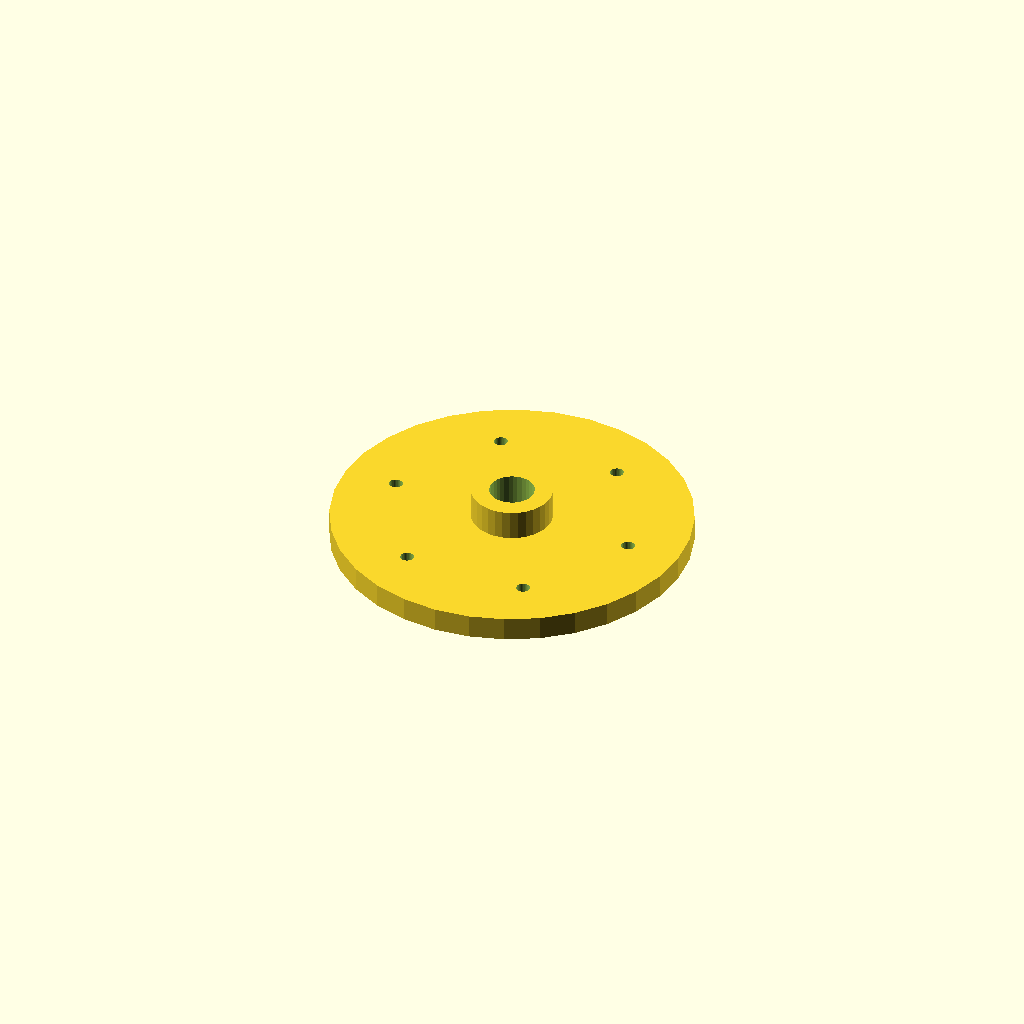
Cell 1 — every parameter at its default value.
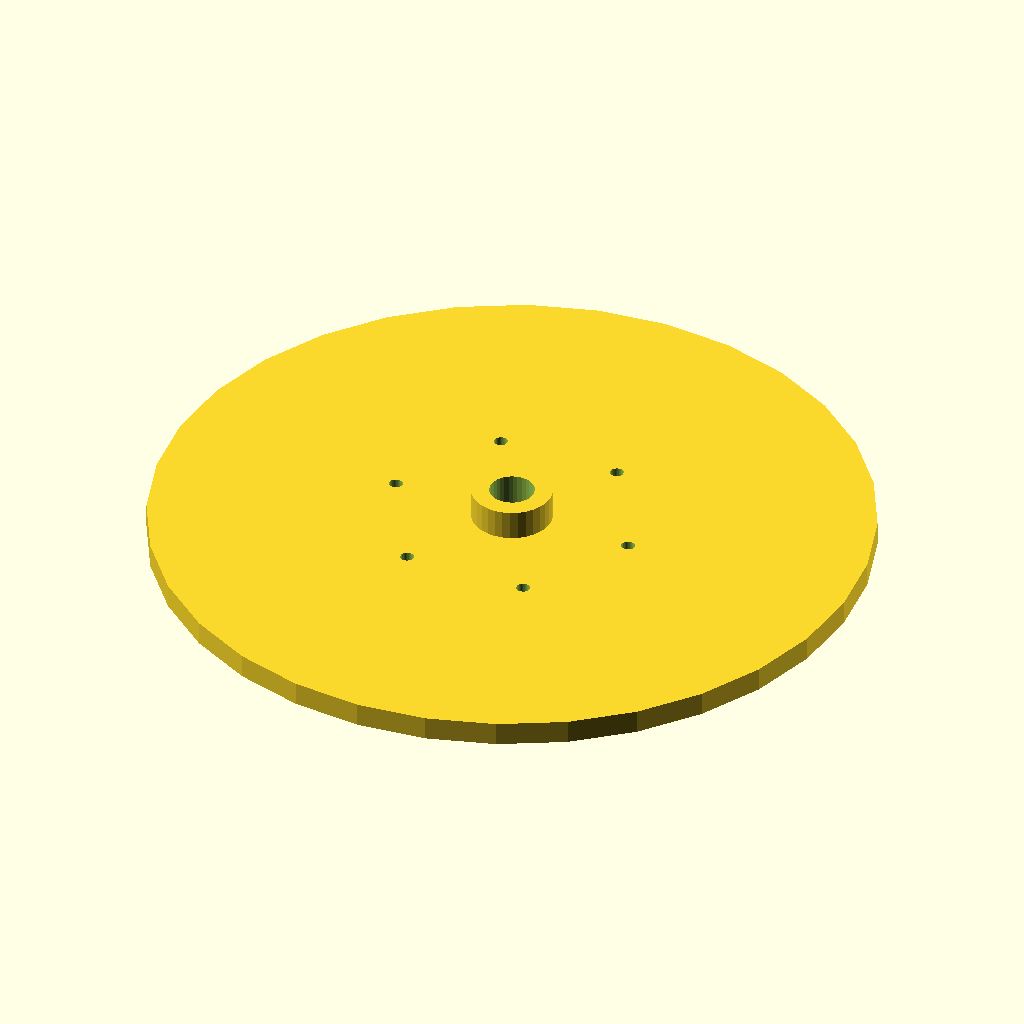
Cell 2 — flange_d set to 240, the other parameters unchanged.
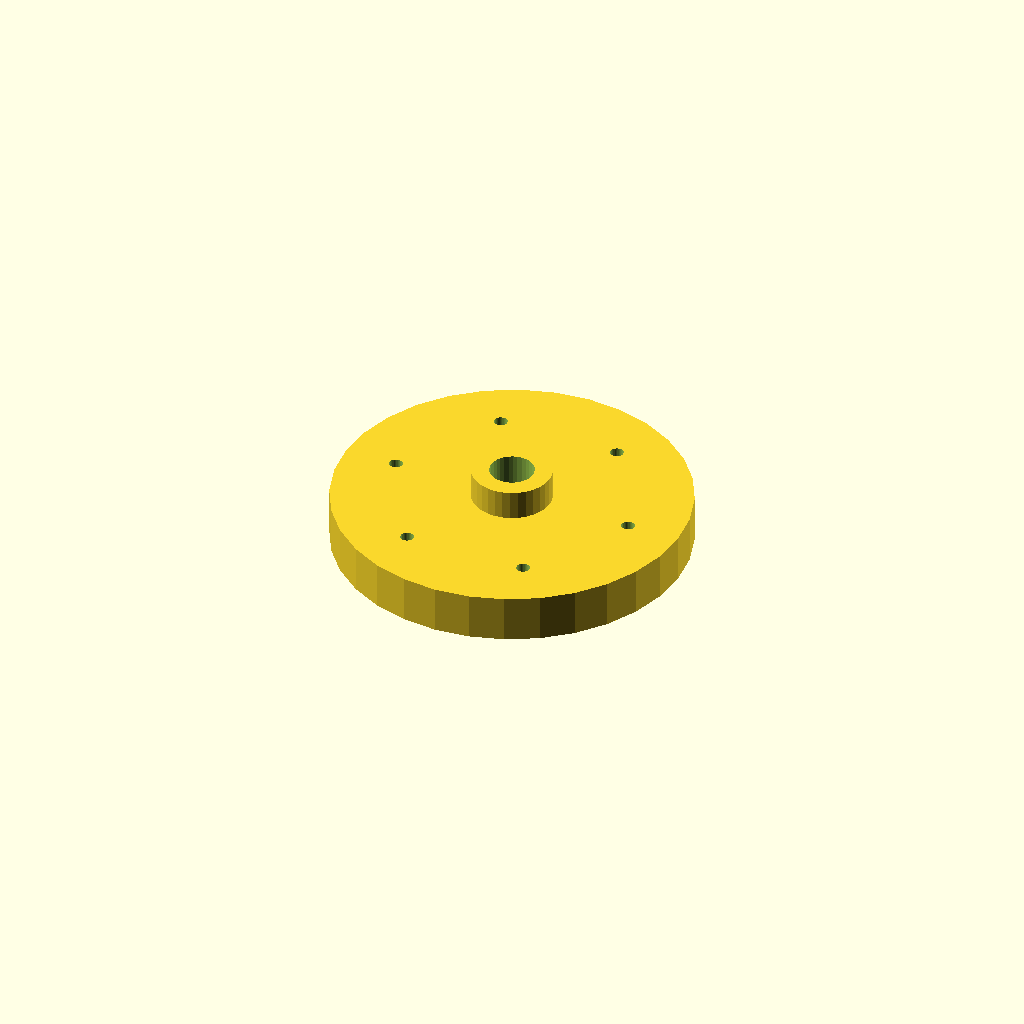
Cell 3: thickness = 16 (everything else at default).
All cells are drawn from one camera (rotation 55°, 0°, 25°, orthographic, colour scheme Cornfield), so only the parameter changes between them.
The OpenSCAD source (optional_data/data/place1/boltcircles/part_0151.scad):
$fn = 32;

// ----------------------------------------------------------------------
// Flange Ø120 x 8
// 6 holes on a Ø84 bolt circle, bolted joints
// ----------------------------------------------------------------------

// --- parameters (mm) ---
flange_d = 120;  // outside diameter of the flange
thickness = 8;   // flange thickness
holes = 6;       // number of bolt holes
pcd = 84;        // bolt circle diameter
start_deg = 0;   // angle of the first hole, from +X
hole_d = 4.5;    // bolt hole diameter
bore_d = 15;     // central through bore
hub_d = 27;      // hub outside diameter
hub_h = 10;      // hub height above the flange face (0 = no hub)

// --- derived feature positions (mm) ---
height = thickness + hub_h;  // = 18   overall height of the part
pcd_r = pcd / 2;             // = 42   bolt circle radius
hole_step = 360 / holes;     // = 60   angular pitch
feature_centers = [
  [pcd_r * cos(start_deg + 0 * hole_step), pcd_r * sin(start_deg + 0 * hole_step)],
  [pcd_r * cos(start_deg + 1 * hole_step), pcd_r * sin(start_deg + 1 * hole_step)],
  [pcd_r * cos(start_deg + 2 * hole_step), pcd_r * sin(start_deg + 2 * hole_step)],
  [pcd_r * cos(start_deg + 3 * hole_step), pcd_r * sin(start_deg + 3 * hole_step)],
  [pcd_r * cos(start_deg + 4 * hole_step), pcd_r * sin(start_deg + 4 * hole_step)],
  [pcd_r * cos(start_deg + 5 * hole_step), pcd_r * sin(start_deg + 5 * hole_step)]
];   // bolt hole centres on the pitch circle

// flange disc, every hole and the bore cut straight through
difference() {
  union() {
    cylinder(d = flange_d, h = thickness);
    cylinder(d = hub_d, h = height);  // hub, overlapped into the flange
  }
  translate([0, 0, -1]) cylinder(d = bore_d, h = height + 2);  // bore, through
  for (centre = feature_centers)
    translate([centre[0], centre[1], -1]) cylinder(d = hole_d, h = thickness + 2);
}
Customizer parameters (derived from the source; name, type, default, range or options):
flange_d: number, default 120
thickness: number, default 8
holes: number, default 6
pcd: number, default 84
start_deg: number, default 0
hole_d: number, default 4.5
bore_d: number, default 15
hub_d: number, default 27
hub_h: number, default 10
